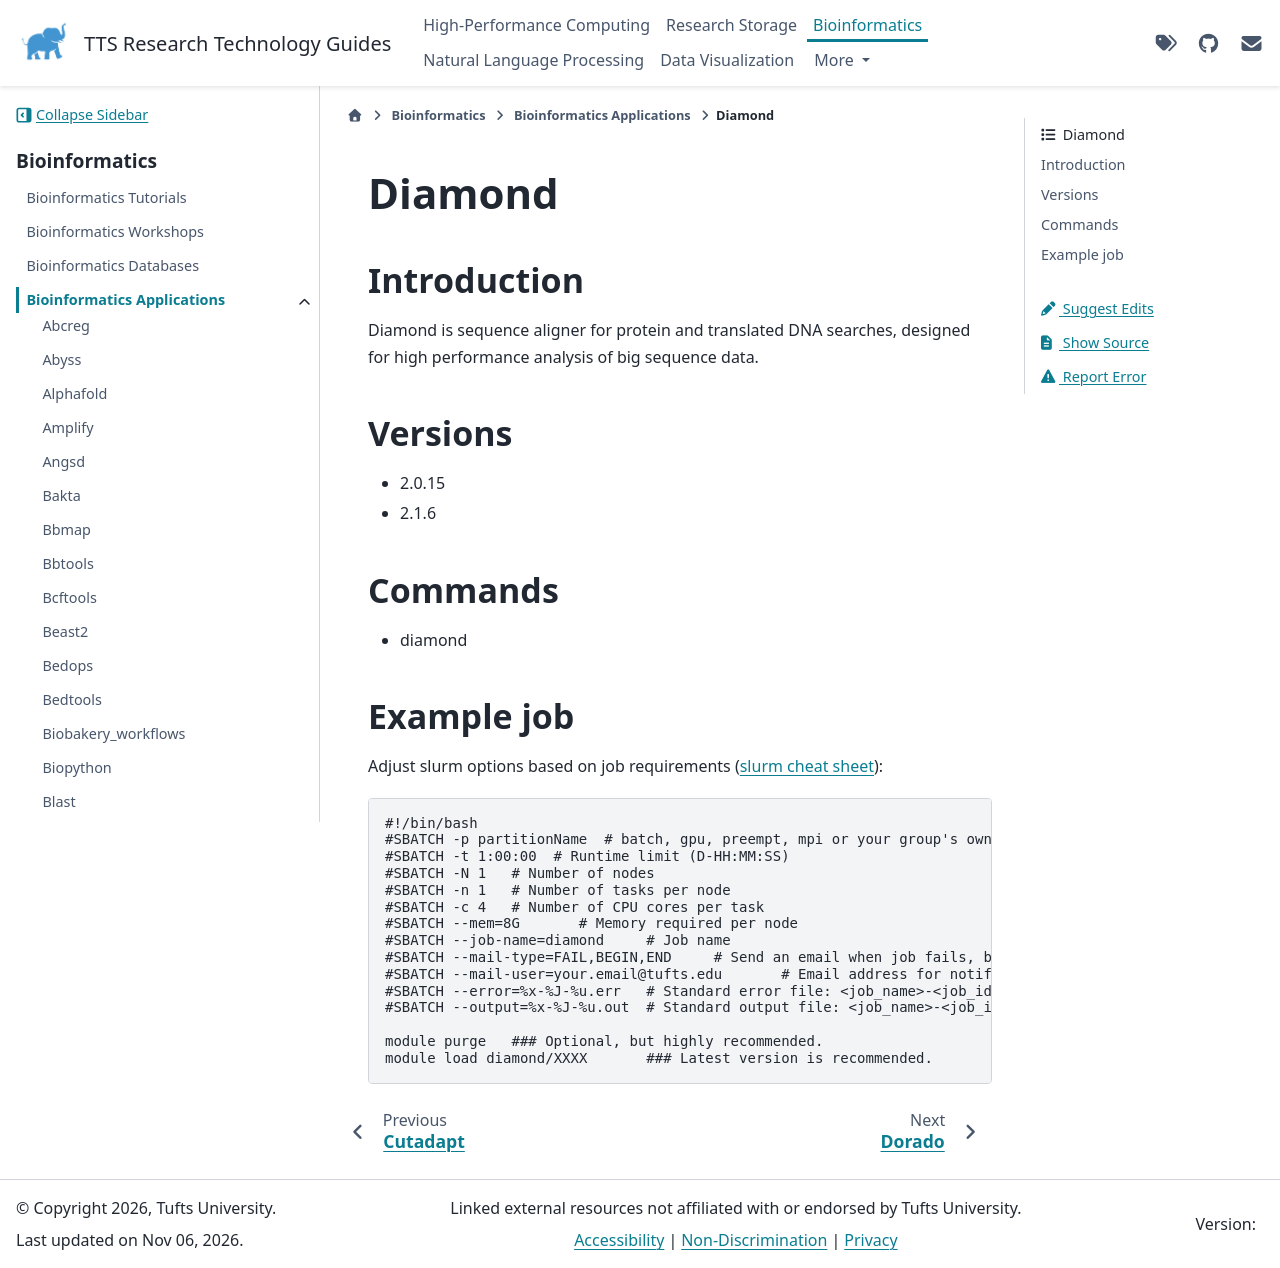

repository: TuftsRT/guides · page: bio/apps/diamond.html · generator: sphinx

#########
 Diamond
#########

**************
 Introduction
**************

Diamond is sequence aligner for protein and translated DNA searches,
designed for high performance analysis of big sequence data.

**********
 Versions
**********

-  2.0.15
-  2.1.6

**********
 Commands
**********

-  diamond

*************
 Example job
*************

Adjust slurm options based on job requirements (`slurm cheat sheet
<https://slurm.schedmd.com/pdfs/summary.pdf>`_):

.. code::

   #!/bin/bash
   #SBATCH -p partitionName  # batch, gpu, preempt, mpi or your group's own partition
   #SBATCH -t 1:00:00  # Runtime limit (D-HH:MM:SS)
   #SBATCH -N 1   # Number of nodes
   #SBATCH -n 1   # Number of tasks per node
   #SBATCH -c 4   # Number of CPU cores per task
   #SBATCH --mem=8G       # Memory required per node
   #SBATCH --job-name=diamond     # Job name
   #SBATCH --mail-type=FAIL,BEGIN,END     # Send an email when job fails, begins, and finishes
   #SBATCH --mail-user=your.email@tufts.edu       # Email address for notifications
   #SBATCH --error=%x-%J-%u.err   # Standard error file: <job_name>-<job_id>-<username>.err
   #SBATCH --output=%x-%J-%u.out  # Standard output file: <job_name>-<job_id>-<username>.out

   module purge   ### Optional, but highly recommended.
   module load diamond/XXXX       ### Latest version is recommended.
